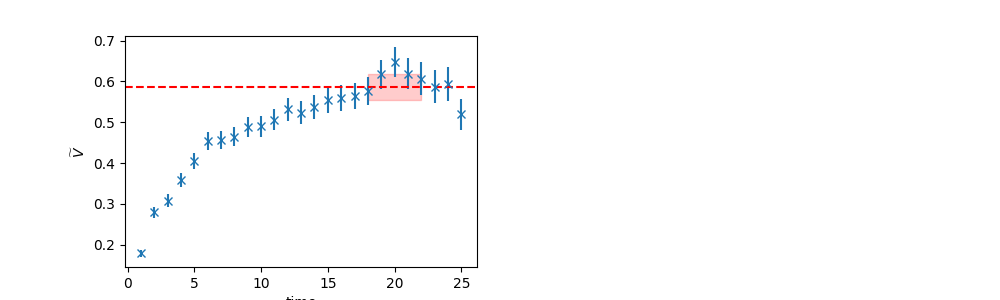

Data behind this chart, as committed beside it:
	EffectiveMass	Error	RegUp	RegLow
0	0.5858	0.03153	23	18
